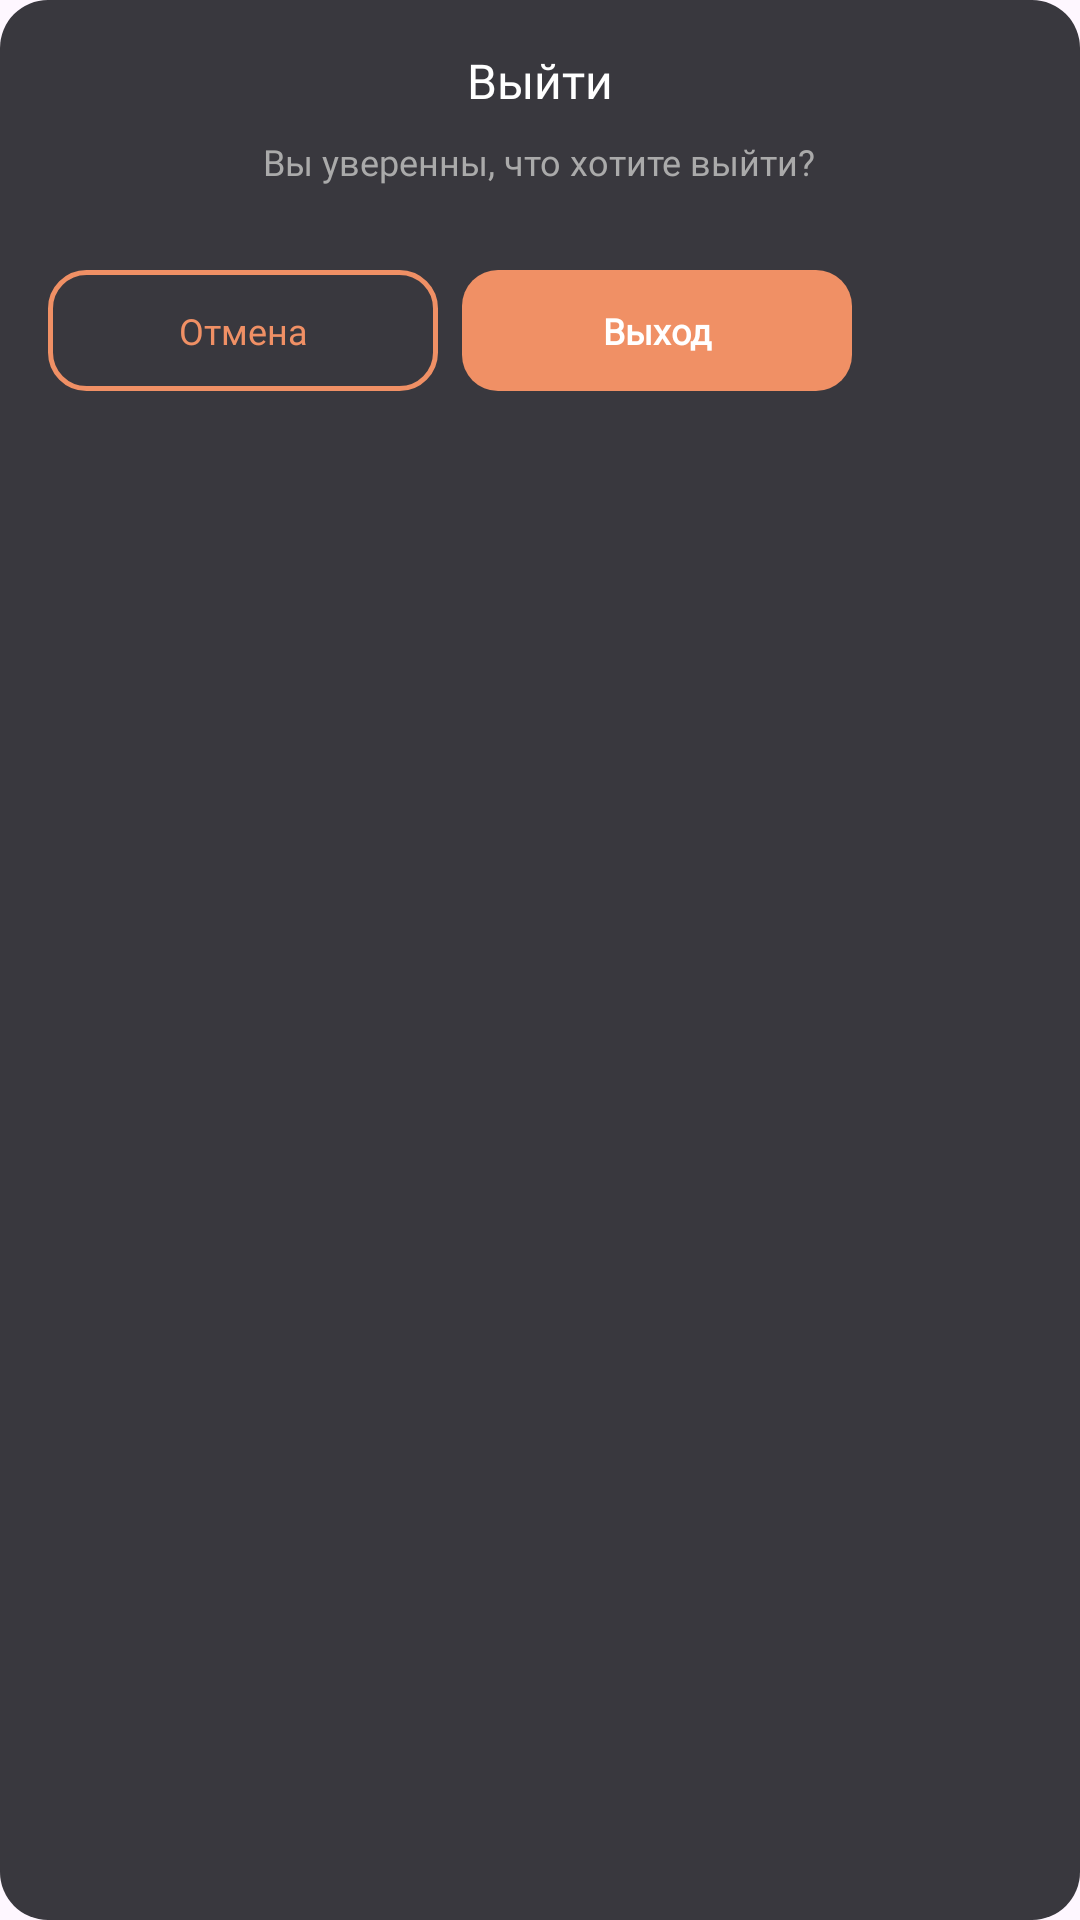

Write the Android layout XML for this screen, with the resource values it uses.
<!-- AndroidManifest.xml: application theme Theme.Hackathon3Project -->
<!-- res/layout/dialog_fragment_logout.xml -->
<?xml version="1.0" encoding="utf-8"?>
<RelativeLayout xmlns:android="http://schemas.android.com/apk/res/android"
    android:layout_width="300dp"
    android:layout_height="150dp"
    android:orientation="vertical"
    android:background="@drawable/bg_rounded_24dp_light_grey"
    android:padding="16dp">

    <TextView
        android:id="@+id/tv_tv_first"
        android:layout_width="wrap_content"
        android:layout_height="wrap_content"
        android:text="Выйти"
        android:layout_centerHorizontal="true"
        android:textColor="@color/white"
        android:textSize="16sp"
        android:fontFamily="@font/inter_18pt_extrabold"/>
    <TextView
        android:id="@+id/tv_tv_second"
        android:layout_width="wrap_content"
        android:layout_height="wrap_content"
        android:text="Вы уверенны, что хотите выйти?"
        android:layout_below="@id/tv_tv_first"
        android:layout_marginTop="8dp"
        android:layout_centerHorizontal="true"
        android:textColor="@color/userAvatarColor"
        android:textSize="12sp"
        android:layout_marginBottom="28dp"
        android:fontFamily="@font/inter_28pt_regular"/>
    <LinearLayout
        android:layout_width="match_parent"
        android:layout_height="wrap_content"
        android:layout_below="@id/tv_tv_second"
        android:orientation="horizontal">

        <TextView
            android:id="@+id/b_cancellation"
            android:layout_width="130dp"
            android:layout_height="match_parent"
            android:layout_marginEnd="8dp"
            android:background="@drawable/bg_rounded_gery_with_accent_stroke"
            android:gravity="center"
            android:padding="12dp"
            android:text="Отмена"
            android:textColor="@color/AccentColor"
            android:textSize="12sp"
            android:fontFamily="@font/inter_18pt_semibold" />

        <TextView
            android:id="@+id/b_log_out"
            android:layout_width="130dp"
            android:layout_height="match_parent"
            android:background="@drawable/bg_rounded_accent"
            android:gravity="center"
            android:padding="12dp"
            android:text="Выход"
            android:textStyle="bold"
            android:textColor="@color/white"
            android:textSize="12sp"
            android:fontFamily="@font/inter_18pt_semibold"/>
    </LinearLayout>

</RelativeLayout>
<!-- resources referenced by this layout -->
<resources>
  <color name="AccentColor">#F09065</color>
  <color name="userAvatarColor">#aaaaaa</color>
  <color name="white">#FFFFFFFF</color>
  <!-- drawable bg_rounded_24dp_light_grey (drawable) -->
  <?xml version="1.0" encoding="utf-8"?>
  <shape xmlns:android="http://schemas.android.com/apk/res/android">
      <solid android:color="#39383E"/>
      <corners android:radius="16dp"/>
      <padding android:left="0dp" android:top="0dp" android:right="0dp" android:bottom="0dp" />
  </shape>
  <!-- drawable bg_rounded_accent (drawable) -->
  <?xml version="1.0" encoding="utf-8"?>
  <shape xmlns:android="http://schemas.android.com/apk/res/android">
      <solid android:color="@color/AccentColor"/>
      <corners android:radius="12dp"/>
      <padding android:left="0dp" android:top="0dp" android:right="0dp" android:bottom="0dp" />
  </shape>
  <!-- drawable bg_rounded_gery_with_accent_stroke (drawable) -->
  <?xml version="1.0" encoding="utf-8"?>
  <shape xmlns:android="http://schemas.android.com/apk/res/android">
      <corners android:radius="12dp"/>
      <stroke android:width="1.5dp" android:color="@color/AccentColor"/>
      <padding android:left="0dp" android:top="0dp" android:right="0dp" android:bottom="0dp" />
  </shape>
  <style name="Theme.Hackathon3Project" parent="Base.Theme.Hackathon3Project" />
  <style name="Base.Theme.Hackathon3Project" parent="Theme.Material3.DayNight.NoActionBar">
          <item name="android:statusBarColor">#202124</item>
          <item name="android:navigationBarColor">#202124</item>
          <item name="android:colorPrimaryDark">@color/MainBackground</item>
      </style>
  <color name="MainBackground">#21222d</color>
</resources>
